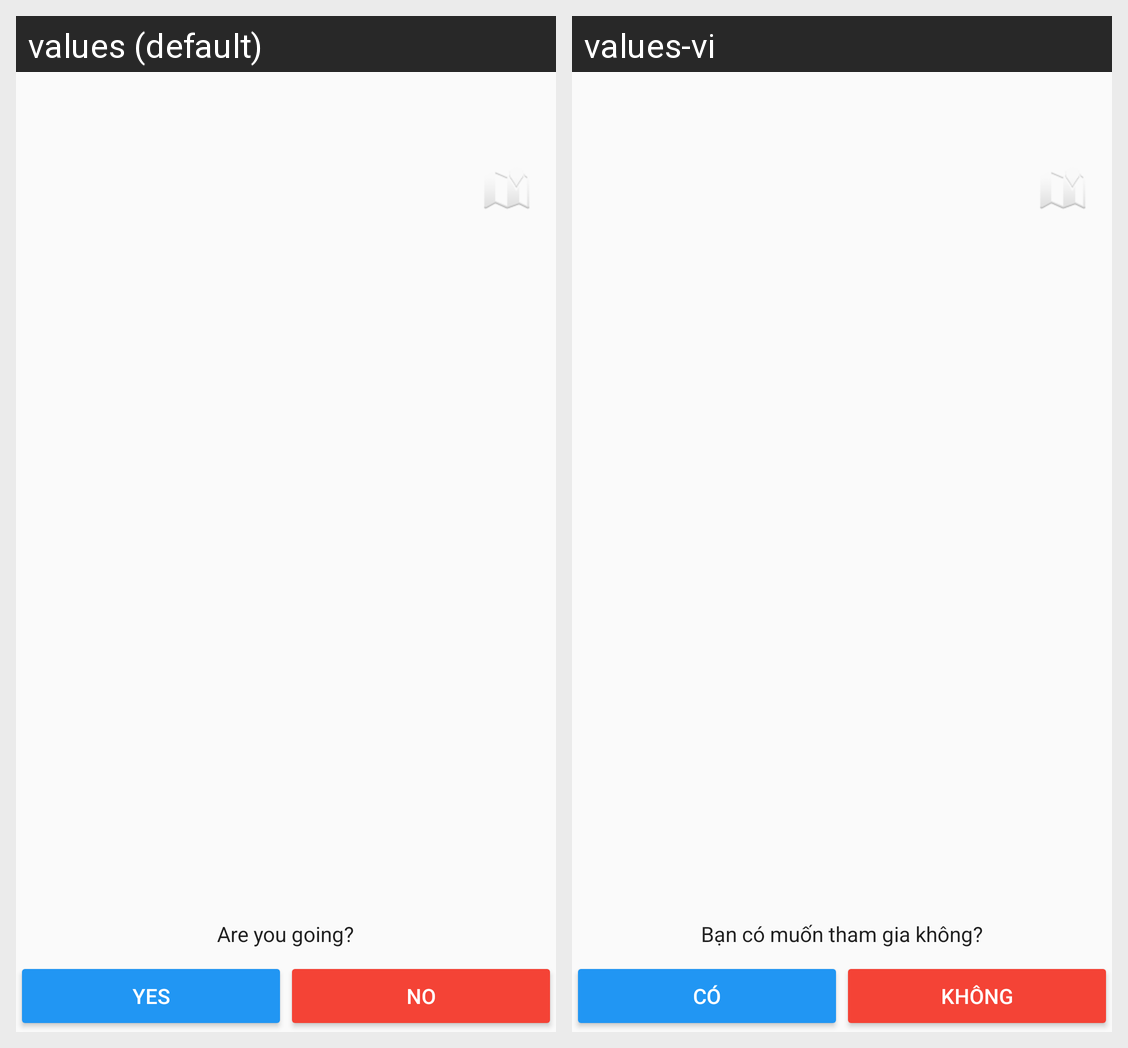

For this localized Android screen grid, give each drawn string resource with its value in every locale shown.
Android screen res/layout/activity_place_details.xml rendered under 2 locales, left to right: values (default), values-vi. Device: Nexus 5 (rendered at 1080×1920; each locale shown at half size, 540×960, under a caption strip naming it); theme AppTheme.
Strings drawn on this screen, with the default value and each locale's value (text and hints the layout hard-codes, and strings that could not be matched under every locale, appear in the picture but are not listed):

are_you_going
  values: Are you going?
  values-vi: Bạn có muốn tham gia không?

yes
  values: Yes
  values-vi: Có

no
  values: No
  values-vi: Không
